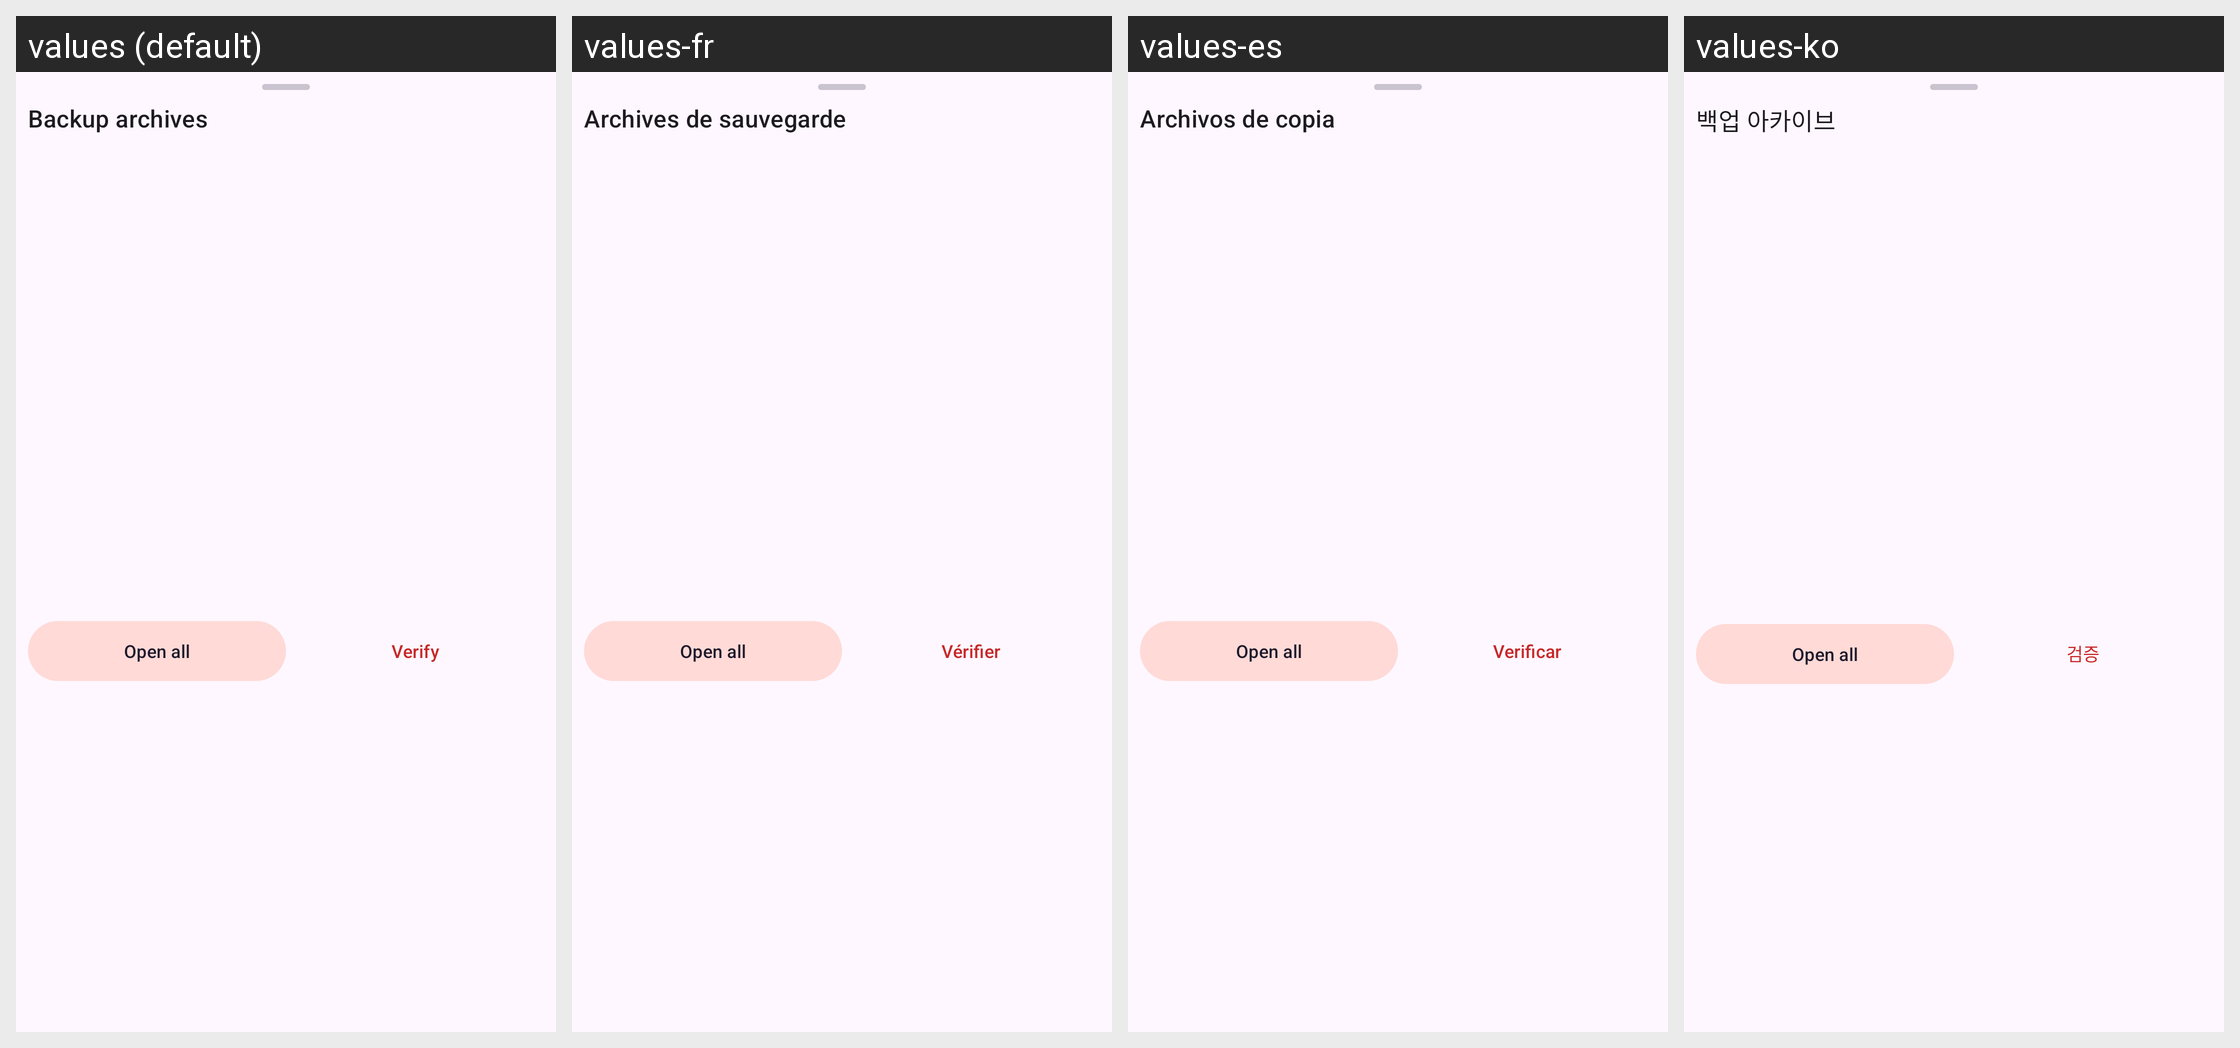

The same Android screen rendered under several of its app's locales, left to right. List the strings drawn on it with the default value and each locale's translation.
Android screen res/layout/sheet_archives.xml rendered under 4 locales, left to right: values (default), values-fr, values-es, values-ko. Device: Nexus 5 (rendered at 1080×1920; each locale shown at half size, 540×960, under a caption strip naming it); theme Theme.Clonix.
Other locales in the repository, not shown: values-ar, values-bn, values-de, values-fa, values-hi, values-id, values-it, values-ja, values-ms, values-pl, values-pt, values-ru, values-ta, values-th, values-tr, values-ur, values-vi, values-zh-rCN.
Strings drawn on this screen, with the default value and each locale's value (text and hints the layout hard-codes, and strings that could not be matched under every locale, appear in the picture but are not listed):

archives_title
  values: Backup archives
  values-fr: Archives de sauvegarde
  values-es: Archivos de copia
  values-ko: 백업 아카이브

sheet_open_all
  values: Open all
  values-fr: Open all  [not translated; the default value is used]
  values-es: Open all  [not translated; the default value is used]
  values-ko: Open all  [not translated; the default value is used]

verify
  values: Verify
  values-fr: Vérifier
  values-es: Verificar
  values-ko: 검증
